Run: headless pygame with SDL's dummy video driver; simulated clock (each Clock.tick advances the game by its frame time, no real sleeping); random seed 0; keys injected as events and as key.get_pressed() state; no mouse input.
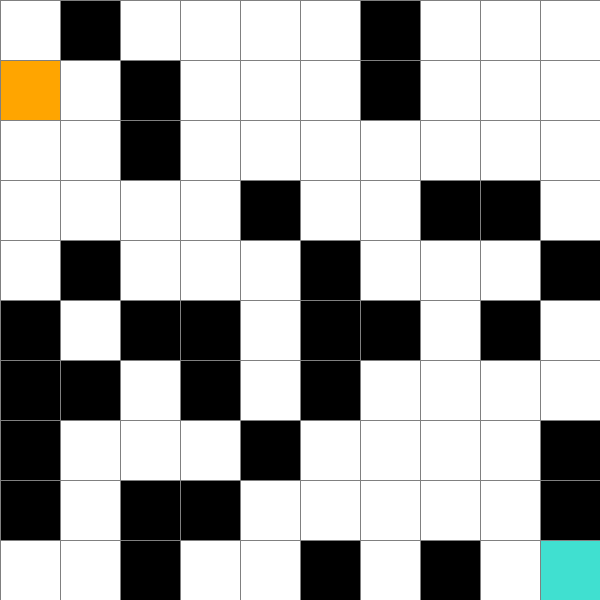
Frame 1 of 4 · flips 1–60 · no input
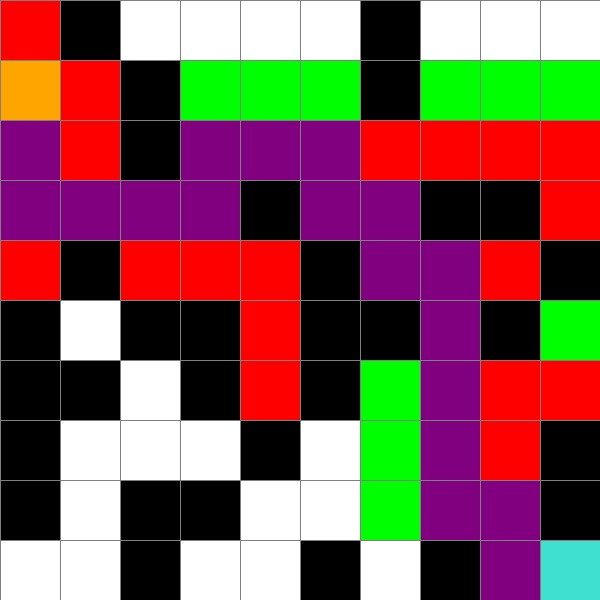
Frame 2 of 4 · flips 61–180 · tapped SPACE, RETURN · held RIGHT (→), D
Frame 3 of 4 · flips 181–300 · held DOWN (↓), S · screen unchanged from frame 2, image omitted
Frame 4 of 4 · flips 301–420 · held LEFT (←), A, UP (↑), W · screen unchanged from frame 3, image omitted

The pygame program that drew these frames:

import pygame  
from queue import PriorityQueue 

pygame.init()

WIDTH = 600  # Ширина и высота окна приложения в пикселях
GRID_SIZE = 10  # Размер квадратной сетки лабиринта
CELL_SIZE = WIDTH // GRID_SIZE  # Расчет размера одной ячейки в пикселях (600 / 10 = 60 пикселей)

# Создаем окно
WIN = pygame.display.set_mode((WIDTH, WIDTH))

RED = (255, 0, 0)          # Красный: посещенные ячейки
GREEN = (0, 255, 0)        # Зеленый: ячейки, находящиеся на рассмотрении
WHITE = (255, 255, 255)    # Белый: пустая ячейка
BLACK = (0, 0, 0)          # Черный: препятствие
PURPLE = (128, 0, 128)      # Фиолетовый: итоговый путь
ORANGE = (255, 165, 0)      # Оранжевый: стартовая ячейка
TURQUOISE = (64, 224, 208)  # Бирюзовый: целевая ячейка
GREY = (128, 128, 128)      # Серый: сетка


class Cell:
    """Класс, описывающий отдельную ячейку на игровом поле."""

    def __init__(self, row, col):
        self.row = row  # Индекс строки
        self.col = col  # Индекс столбца
        self.x = col * CELL_SIZE  # Координата X 
        self.y = row * CELL_SIZE  # Координата Y
        self.color = WHITE  # Начальный цвет ячейки
        self.neighbors = []  # Список соседних ячеек

    def get_pos(self):
        """Возвращает позицию ячейки в формате кортежа (строка, столбец)."""
        return self.row, self.col

    def is_closed(self):
        """Проверяет, помечена ли ячейка как закрытая (красная)."""
        return self.color == RED

    def is_open(self):
        """Проверяет, находится ли ячейка в открытом списке (зеленая)."""
        return self.color == GREEN

    def is_barrier(self):
        """Проверяет, является ли ячейка стеной (черная)."""
        return self.color == BLACK

    def is_start(self):
        """Проверяет, является ли ячейка стартовой (оранжевая)."""
        return self.color == ORANGE

    def is_end(self):
        """Проверяет, является ли ячейка целевой (бирюзовая)."""
        return self.color == TURQUOISE

    def reset(self):
        """Сбрасывает состояние ячейки к значению по умолчанию (белая)."""
        self.color = WHITE

    def make_start(self):
        """Устанавливает статус стартовой ячейки."""
        self.color = ORANGE

    def make_closed(self):
        """Помечает ячейку как исследованную (закрытую)."""
        self.color = RED

    def make_open(self):
        """Добавляет ячейку в список кандидатов на рассмотрение (открытую)."""
        self.color = GREEN

    def make_barrier(self):
        """Устанавливает ячейку в качестве непроходимой стены."""
        self.color = BLACK

    def make_end(self):
        """Устанавливает статус целевой ячейки."""
        self.color = TURQUOISE

    def make_path(self):
        """Окрашивает ячейку в цвет итогового пути."""
        self.color = PURPLE

    def draw(self, win):
        """Отрисовывает квадратную ячейку."""
        pygame.draw.rect(win, self.color, (self.x, self.y, CELL_SIZE, CELL_SIZE))

    def update_neighbors(self, grid):
        """Анализирует 4 соседних направления и добавляет свободные ячейки в список neighbors."""
        self.neighbors = []  # Очищаем старый список соседей

        # Проверка соседа снизу (если строка не последняя и сосед снизу — не препятствие)
        if self.row < GRID_SIZE - 1 and not grid[self.row + 1][self.col].is_barrier():
            self.neighbors.append(grid[self.row + 1][self.col])

        # Проверка соседа сверху (если строка не первая и сосед сверху — не препятствие)
        if self.row > 0 and not grid[self.row - 1][self.col].is_barrier():
            self.neighbors.append(grid[self.row - 1][self.col])

        # Проверка соседа справа (если столбец не крайний правый и сосед справа — не препятствие)
        if self.col < GRID_SIZE - 1 and not grid[self.row][self.col + 1].is_barrier():
            self.neighbors.append(grid[self.row][self.col + 1])

        # Проверка соседа слева (если столбец не крайний левый и сосед слева — не препятствие)
        if self.col > 0 and not grid[self.row][self.col - 1].is_barrier():
            self.neighbors.append(grid[self.row][self.col - 1])

def heuristic(p1, p2):
    """Вычисляет Манхэттенское расстояние между двумя точками."""
    r1, c1 = p1  # Координаты первой точки
    r2, c2 = p2  # Координаты второй точки
    return abs(r1 - r2) + abs(c1 - c2)


def reconstruct_path(came_from, current, draw):
    """Восстанавливает и визуализирует путь в обратном порядке от финиша к старту."""
    while current in came_from:  # Пока для текущей ячейки существует родительская запись
        current = came_from[current]  # Переходим к родительской ячейке
        if not current.is_start():  # Если ячейка не является стартовой
            current.make_path()  # Окрашиваем ее в фиолетовый цвет пути
        draw()  # Обновляем кадр


def a_star_algorithm(draw, grid, start, end):
    """Реализация алгоритма поиска пути A*."""
    count = 0  # Счётчик для отслеживания порядка добавления элементов с одинаковым f_score
    open_set = PriorityQueue()  # Создаем приоритетную очередь
    # Добавляем стартовую вершину в очередь: кортеж (f_score, порядковый_номер, объект_ячейки)
    open_set.put((0, count, start))
    came_from = {}  # Словарь для хранения связей «дочерняя ячейка: родительская ячейка»

    # Инициализация g_score (расстояние от старта) бесконечностью для всех ячеек
    g_score = {cell: float("inf") for row in grid for cell in row}
    g_score[start] = 0  # Стоимость пути от старта до самого себя равна 0

    # Инициализация f_score (g + эвристика h) бесконечностью для всех ячеек
    f_score = {cell: float("inf") for row in grid for cell in row}
    f_score[start] = heuristic(start.get_pos(), end.get_pos())

    # Вспомогательное множество для быстрой проверки наличия ячейки в приоритетной очереди
    open_set_hash = {start}

    # Пока в открытом списке есть элементы для исследования
    while not open_set.empty():
        # Обрабатываем события Pygame, чтобы окно не зависало во время поиска
        for event in pygame.event.get():
            if event.type == pygame.QUIT:
                pygame.quit()
                return False

        # Извлекаем ячейку с наименьшим значением f_score
        current = open_set.get()[2]
        open_set_hash.remove(current)  # Синхронно удаляем ее из множества

        # Если мы достигли целевой ячейки — путь успешно найден
        if current == end:
            reconstruct_path(came_from, end, draw)  # Восстанавливаем весь путь
            end.make_end()  # Принудительно сохраняем цвет финиша
            return True

        # Исследуем всех соседей текущей ячейки
        for neighbor in current.neighbors:
            # Вычисляем временную стоимость g_score для соседа (стоимость шага = 1)
            temp_g_score = g_score[current] + 1

            # Если новый найденный путь к соседу короче, чем ранее сохраненный
            if temp_g_score < g_score[neighbor]:
                came_from[neighbor] = current  # Запоминаем, откуда пришли в соседа
                g_score[neighbor] = temp_g_score  # Обновляем стоимость пути от старта
                # Рассчитываем полную стоимость f_score для соседа
                f_score[neighbor] = temp_g_score + heuristic(neighbor.get_pos(), end.get_pos())

                # Если сосед еще не был добавлен в открытый список на исследование
                if neighbor not in open_set_hash:
                    count += 1  # Увеличиваем счетчик порядка добавления
                    # Добавляем соседа в приоритетную очередь
                    open_set.put((f_score[neighbor], count, neighbor))
                    open_set_hash.add(neighbor)  # Синхронизируем со множеством
                    if not neighbor.is_end():  # Если сосед не финиш
                        neighbor.make_open()  # Помечаем его зеленым цветом (в очереди)

        draw()  # Перерисовываем экран для отображения изменений на текущем шаге

        # Если рассмотренная ячейка не является стартом, закрываем её (окрашиваем в красный)
        if current != start:
            current.make_closed()

    return False  # Возвращаем False, если вся сетка проверена, а путь к финишу не существует


def make_grid():
    """Создает двумерную матрицу объектов Cell размера GRID_SIZE на GRID_SIZE."""
    grid = []
    for i in range(GRID_SIZE):
        grid.append([])  # Добавляем новую пустую строку
        for j in range(GRID_SIZE):
            cell = Cell(i, j)  # Создаем объект ячейки с координатами строки i и столбца j
            grid[i].append(cell)  # Помещаем ячейку в текущую строку матрицы
    return grid  # Возвращаем созданную матрицу


def draw_grid(win):
    """Чертит поверх ячеек серые линии сетки для визуального разделения."""
    for i in range(GRID_SIZE):
        # Рисуем горизонтальные линии
        pygame.draw.line(win, GREY, (0, i * CELL_SIZE), (WIDTH, i * CELL_SIZE))
        # Рисуем вертикальные линии
        pygame.draw.line(win, GREY, (i * CELL_SIZE, 0), (i * CELL_SIZE, WIDTH))


def draw(win, grid):
    """Отрисовывает все элементы окна в рамках одного кадра."""
    win.fill(WHITE)  # Полностью очищаем холст, заливая его белым фоном
    for row in grid:
        for cell in row:
            cell.draw(win)  # Каждая ячейка самостоятельно отрисовывает свой квадрат
    draw_grid(win)  # Наносим поверх сетку серых линий
    pygame.display.update()  # Обновляем экран, чтобы изменения отобразились пользователю


def variant_17(grid):
    """Реализуем лабиринт 17 варианта."""
    # Полностью сбрасываем состояние всех ячеек перед загрузкой схемы
    for row in grid:
        for cell in row:
            cell.reset()

    # Задаем жесткие координаты для Старта и Финиша (в соответствии со схемой)
    start = grid[1][0]  # Синяя корона располагается на строке index 1, столбце index 0
    end = grid[9][9]    # Красный крест (финиш) располагается на строке index 9, столбце index 9

    start.make_start()  # Окрашиваем старт в оранжевый цвет
    end.make_end()      # Окрашиваем финиш в бирюзовый цвет

    # Множество кортежей координат препятствий (строка, колонка) по Варианту №17
    barriers = {(0, 1), (0, 6), (1, 2), (1, 6), (2, 2), (3, 4), (3, 7), (3, 8), (4, 1), (4, 5), (4, 9), (5, 0), (5, 2), (5, 3), (5, 5), (5, 6), (5, 8), (6, 0), (6, 1), (6, 3), (6, 5), (7, 0), (7, 4), (7, 9), (8, 0), (8, 2), (8, 3), (8, 9), (9, 2), (9, 5), (9, 7)}

    # Превращаем выбранные координаты в черные непроходимые ячейки препятствий
    for r, c in barriers:
        grid[r][c].make_barrier()

    return start, end  # Возвращаем объекты старта и финиша


def main():
    """Основная функция."""
    grid = make_grid()  # Создаем базовую сетку объектов Cell
    start, end = variant_17(grid)  # Накладываем лабиринт Варианта 17

    run = True  # Флаг работы главного цикла программы
    while run:
        draw(WIN, grid)  # Постоянно отрисовываем актуальное состояние поля
        
        # Мониторим событя
        for event in pygame.event.get():
            # Если пользователь закрыл окно
            if event.type == pygame.QUIT:
                run = False  # Выходим цикла

            # Если пользователь клавишу
            if event.type == pygame.KEYDOWN:
                # Нажатие на "Пробел" запускает поиск пути
                if event.key == pygame.K_SPACE:
                    # Перед стартом алгоритма заставляем каждую ячейку обновить список своих соседей
                    for row in grid:
                        for cell in row:
                            cell.update_neighbors(grid)
                    # Вызываем функцию поиска пути алгоритмом A*
                    a_star_algorithm(lambda: draw(WIN, grid), grid, start, end)

                # Нажатие на "R" (английская раскладка) сбрасывает лабиринт к начальному состоянию
                if event.key == pygame.K_r:
                    start, end = variant_17(grid)  # Повторно загружаем схему Варианта 17

    pygame.quit()


if __name__ == "__main__":
    main()
